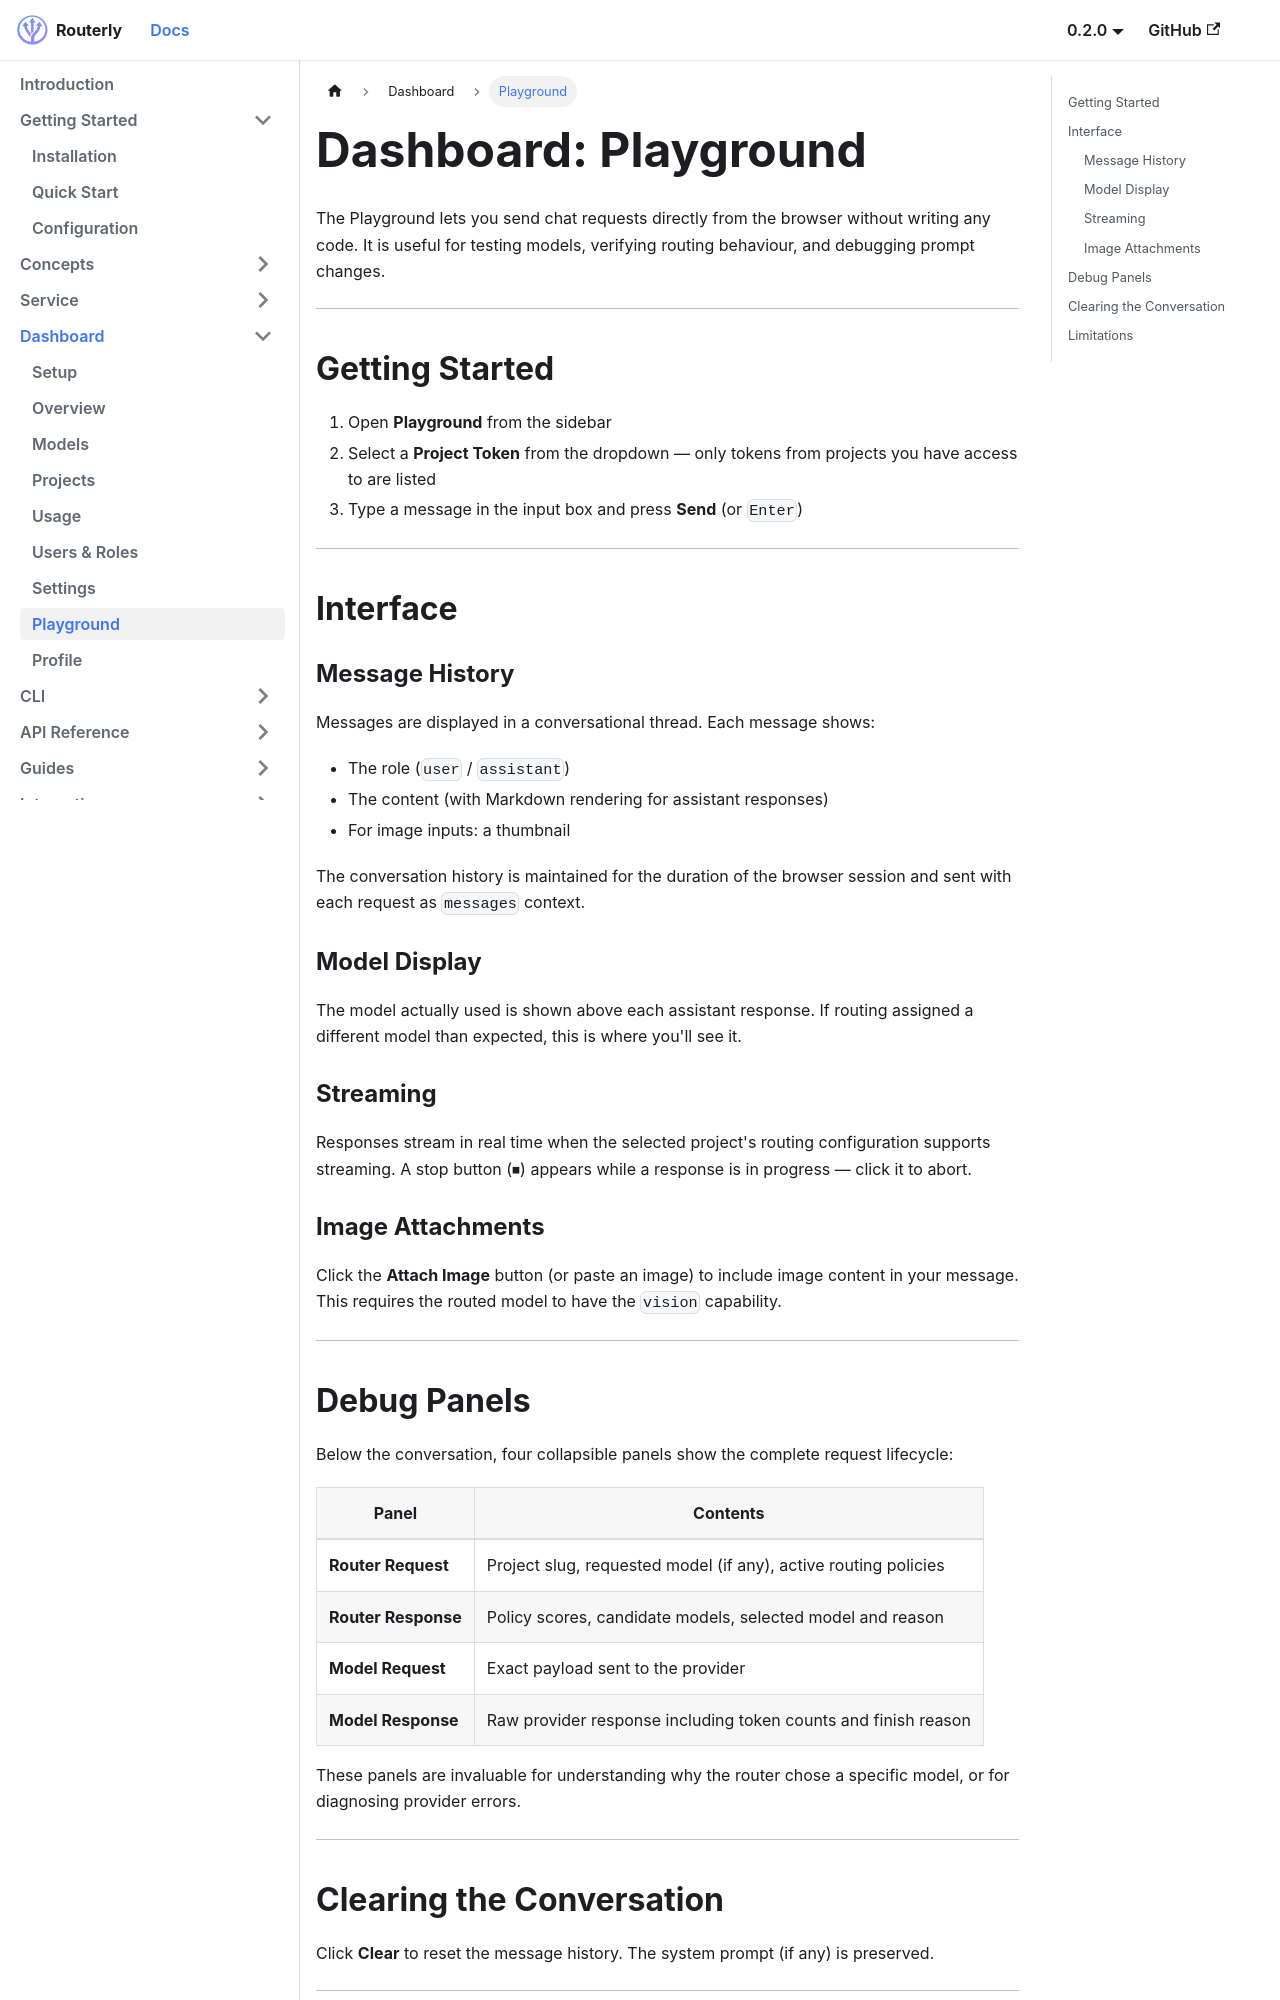

repository: willthomasbailey/Inference-Router-Low-Latency · page: dashboard/playground/index.html · generator: docusaurus

---
title: Playground
sidebar_position: 8
---

# Dashboard: Playground

The Playground lets you send chat requests directly from the browser without writing any code. It is useful for testing models, verifying routing behaviour, and debugging prompt changes.

---

## Getting Started

1. Open **Playground** from the sidebar
2. Select a **Project Token** from the dropdown — only tokens from projects you have access to are listed
3. Type a message in the input box and press **Send** (or `Enter`)

---

## Interface

### Message History

Messages are displayed in a conversational thread. Each message shows:
- The role (`user` / `assistant`)
- The content (with Markdown rendering for assistant responses)
- For image inputs: a thumbnail

The conversation history is maintained for the duration of the browser session and sent with each request as `messages` context.

### Model Display

The model actually used is shown above each assistant response. If routing assigned a different model than expected, this is where you'll see it.

### Streaming

Responses stream in real time when the selected project's routing configuration supports streaming. A stop button (⏹) appears while a response is in progress — click it to abort.

### Image Attachments

Click the **Attach Image** button (or paste an image) to include image content in your message. This requires the routed model to have the `vision` capability.

---
